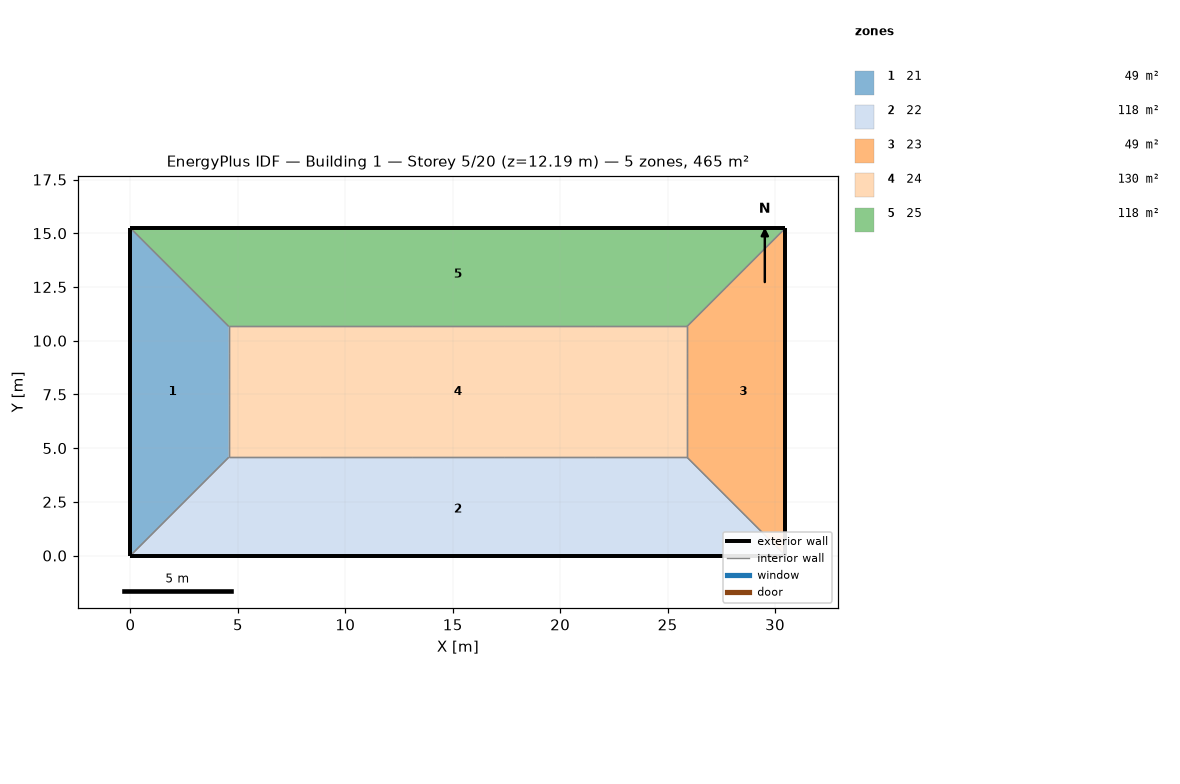
=== STOREY PLAN SPEC (per zone: floor XY polygon, exterior-wall plan segments, windows/doors) ===
zone 1: 21  (48.8 m²)
  floor: (0.00, 15.24) (4.57, 10.67) (4.57, 4.57) (0.00, 0.00)
  exterior wall: (0.00, 3.05) – (0.00, 0.00)  [3.0 m]
  exterior wall: (0.00, 6.10) – (0.00, 3.05)  [3.0 m]
  exterior wall: (0.00, 9.14) – (0.00, 6.10)  [3.0 m]
  exterior wall: (0.00, 12.19) – (0.00, 9.14)  [3.0 m]
  exterior wall: (0.00, 15.24) – (0.00, 12.19)  [3.0 m]
  interior walls: 15
zone 2: 22  (118.5 m²)
  floor: (25.91, 4.57) (30.48, 0.00) (0.00, 0.00) (4.57, 4.57)
  exterior wall: (0.00, 0.00) – (6.10, 0.00)  [6.1 m]
  exterior wall: (24.38, 0.00) – (30.48, 0.00)  [6.1 m]
  exterior wall: (18.29, 0.00) – (24.38, 0.00)  [6.1 m]
  exterior wall: (12.19, 0.00) – (18.29, 0.00)  [6.1 m]
  exterior wall: (6.10, 0.00) – (12.19, 0.00)  [6.1 m]
  interior walls: 15
zone 3: 23  (48.8 m²)
  floor: (30.48, 15.24) (30.48, 0.00) (25.91, 4.57) (25.91, 10.67)
  exterior wall: (30.48, 0.00) – (30.48, 3.05)  [3.0 m]
  exterior wall: (30.48, 12.19) – (30.48, 15.24)  [3.0 m]
  exterior wall: (30.48, 9.14) – (30.48, 12.19)  [3.0 m]
  exterior wall: (30.48, 6.10) – (30.48, 9.14)  [3.0 m]
  exterior wall: (30.48, 3.05) – (30.48, 6.10)  [3.0 m]
  interior walls: 15
zone 4: 24  (130.1 m²)
  floor: (25.91, 10.67) (25.91, 4.57) (4.57, 4.57) (4.57, 10.67)
  interior walls: 20
zone 5: 25  (118.5 m²)
  floor: (30.48, 15.24) (25.91, 10.67) (4.57, 10.67) (0.00, 15.24)
  exterior wall: (30.48, 15.24) – (24.38, 15.24)  [6.1 m]
  exterior wall: (6.10, 15.24) – (0.00, 15.24)  [6.1 m]
  exterior wall: (12.19, 15.24) – (6.10, 15.24)  [6.1 m]
  exterior wall: (18.29, 15.24) – (12.19, 15.24)  [6.1 m]
  exterior wall: (24.38, 15.24) – (18.29, 15.24)  [6.1 m]
  interior walls: 15

=== DERIVED (storey summary) ===
Building: Building 1
Storey: 5 of 20  (floor level z = 12.19 m)
Storey gross floor area: 464.5 m²
Zones on this storey: 5
  - 21: floor 48.8 m²; exterior wall 15.2 m (46.5 m²); WWR 0.0%
  - 22: floor 118.5 m²; exterior wall 30.5 m (92.9 m²); WWR 0.0%
  - 23: floor 48.8 m²; exterior wall 15.2 m (46.5 m²); WWR 0.0%
  - 24: floor 130.1 m²
  - 25: floor 118.5 m²; exterior wall 30.5 m (92.9 m²); WWR 0.0%
Zone adjacency (shared interzone walls):
  - 21 ↔ 22
  - 21 ↔ 24
  - 21 ↔ 25
  - 22 ↔ 23
  - 22 ↔ 24
  - 23 ↔ 24
  - 23 ↔ 25
  - 24 ↔ 25